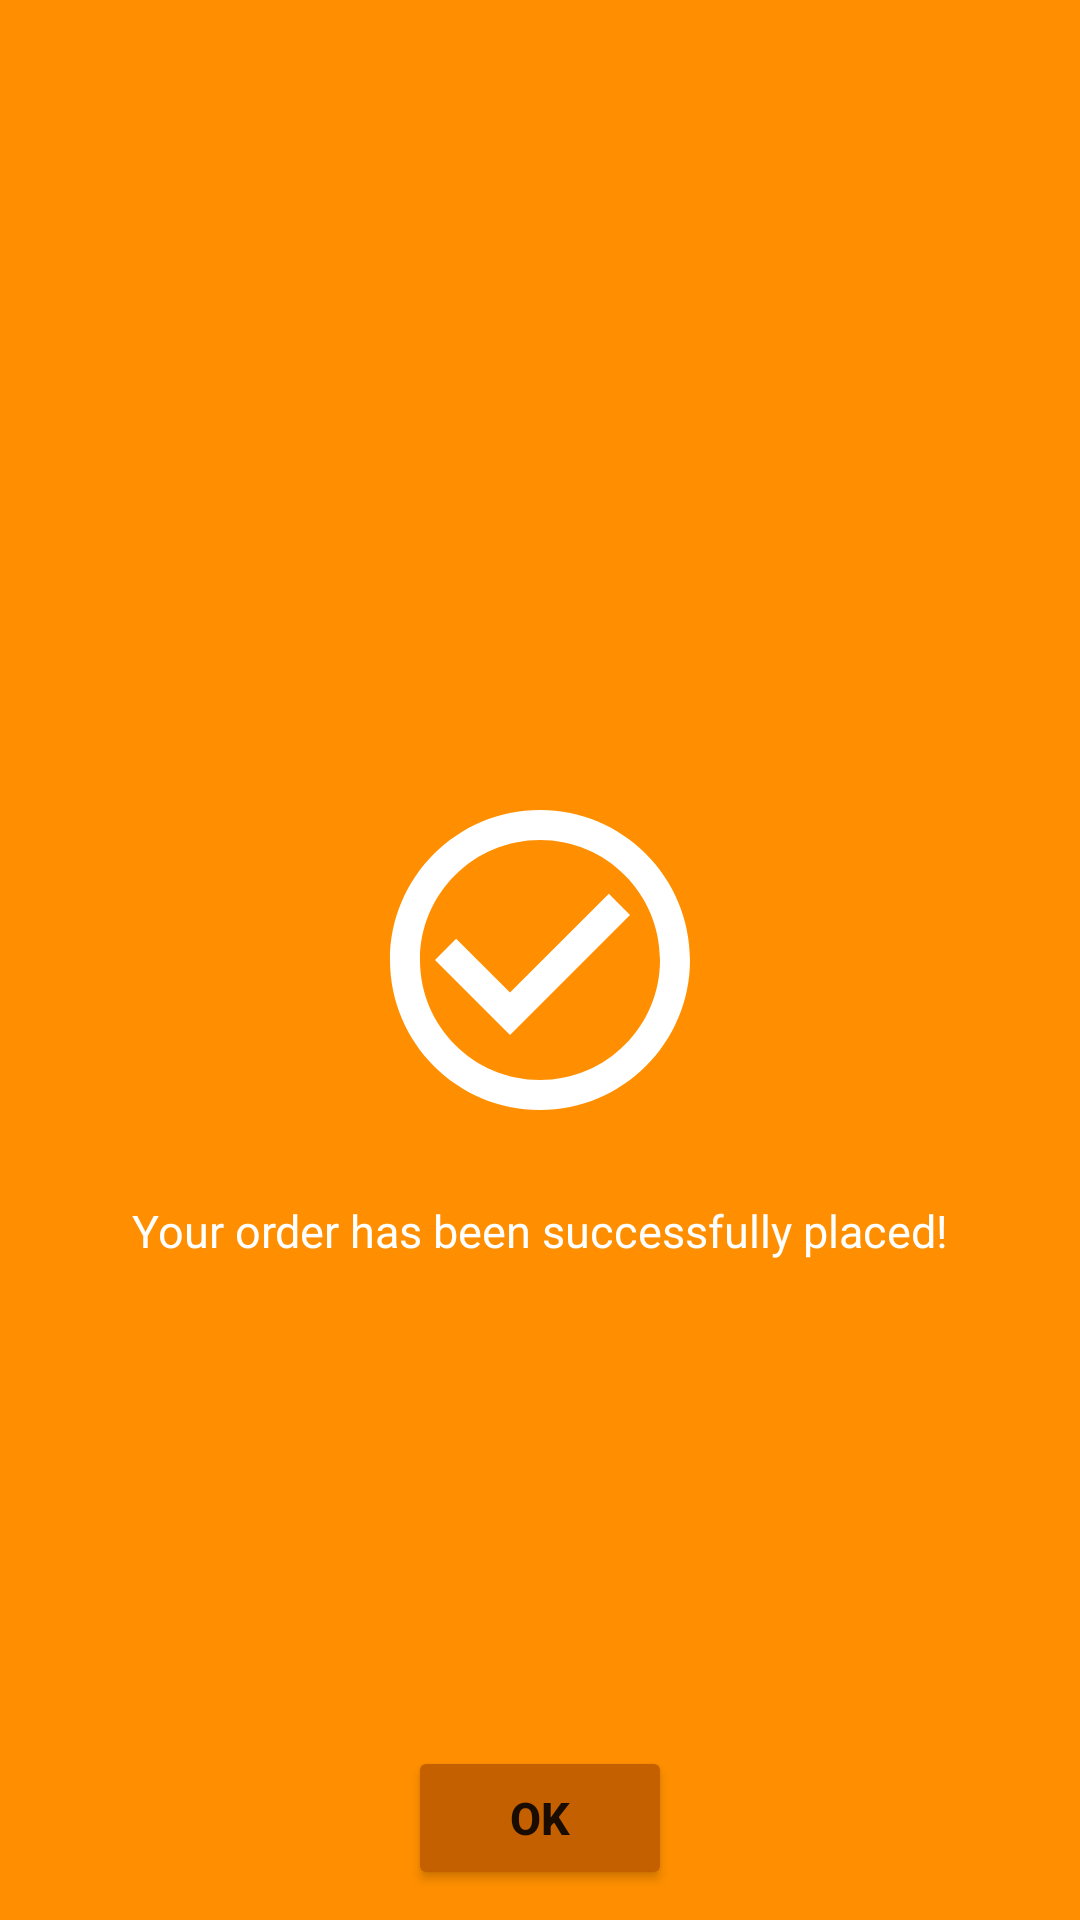

This screen was rendered from an Android layout file. Write that file and the resources it references.
<!-- AndroidManifest.xml: application theme Theme.FoodRunner -->
<!-- res/layout/order_placed.xml -->
<?xml version="1.0" encoding="utf-8"?>
<RelativeLayout xmlns:android="http://schemas.android.com/apk/res/android"
    android:layout_width="match_parent"
    android:layout_height="match_parent"
    android:background="@color/color_primary">

    <ImageView
        android:id="@+id/imgCheckCircle"
        android:layout_width="wrap_content"
        android:layout_height="wrap_content"
        android:layout_centerInParent="true"
        android:src="@drawable/ic_baseline_check_circle_outline_24" />

    <TextView
        android:id="@+id/tvOrderPlaced"
        android:layout_width="match_parent"
        android:layout_height="wrap_content"
        android:layout_below="@id/imgCheckCircle"
        android:layout_centerHorizontal="true"
        android:layout_marginTop="10dp"
        android:padding="10dp"
        android:text="Your order has been successfully placed!"
        android:textAlignment="center"
        android:textColor="@color/white"
        android:textSize="15sp" />

    <Button
        android:id="@+id/btnOk"
        android:layout_width="wrap_content"
        android:layout_height="wrap_content"
        android:layout_alignParentBottom="true"
        android:layout_centerHorizontal="true"
        android:layout_marginBottom="10dp"
        android:backgroundTint="@color/color_primaryVariant"
        android:text="Ok"
        android:textSize="15sp"
        android:textStyle="bold" />

</RelativeLayout>
<!-- resources referenced by this layout -->
<resources>
  <color name="color_primary">#ff8f00</color>
  <color name="color_primaryVariant">#c56000</color>
  <color name="white">#FFFFFFFF</color>
  <!-- drawable ic_baseline_check_circle_outline_24 (drawable) -->
  <vector android:height="120dp" android:tint="#FFFFFF"
      android:viewportHeight="24" android:viewportWidth="24"
      android:width="120dp" xmlns:android="http://schemas.android.com/apk/res/android">
      <path android:fillColor="@android:color/white" android:pathData="M16.59,7.58L10,14.17l-3.59,-3.58L5,12l5,5 8,-8zM12,2C6.48,2 2,6.48 2,12s4.48,10 10,10 10,-4.48 10,-10S17.52,2 12,2zM12,20c-4.42,0 -8,-3.58 -8,-8s3.58,-8 8,-8 8,3.58 8,8 -3.58,8 -8,8z"/>
  </vector>
  <style name="Theme.FoodRunner" parent="Theme.MaterialComponents.DayNight.NoActionBar">
          
          <item name="colorPrimary">@color/color_primary</item>
          <item name="colorPrimaryVariant">@color/color_primaryVariant</item>
          <item name="colorOnPrimary">@color/white</item>
          
          <item name="colorSecondary">@color/teal_200</item>
          <item name="colorSecondaryVariant">@color/teal_700</item>
          <item name="colorOnSecondary">@color/black</item>
          
          <item name="android:statusBarColor" tools:targetApi="l">?attr/colorPrimaryVariant</item>
          
      </style>
  <color name="teal_200">#FF03DAC5</color>
  <color name="teal_700">#FF018786</color>
  <color name="black">#FF000000</color>
</resources>
